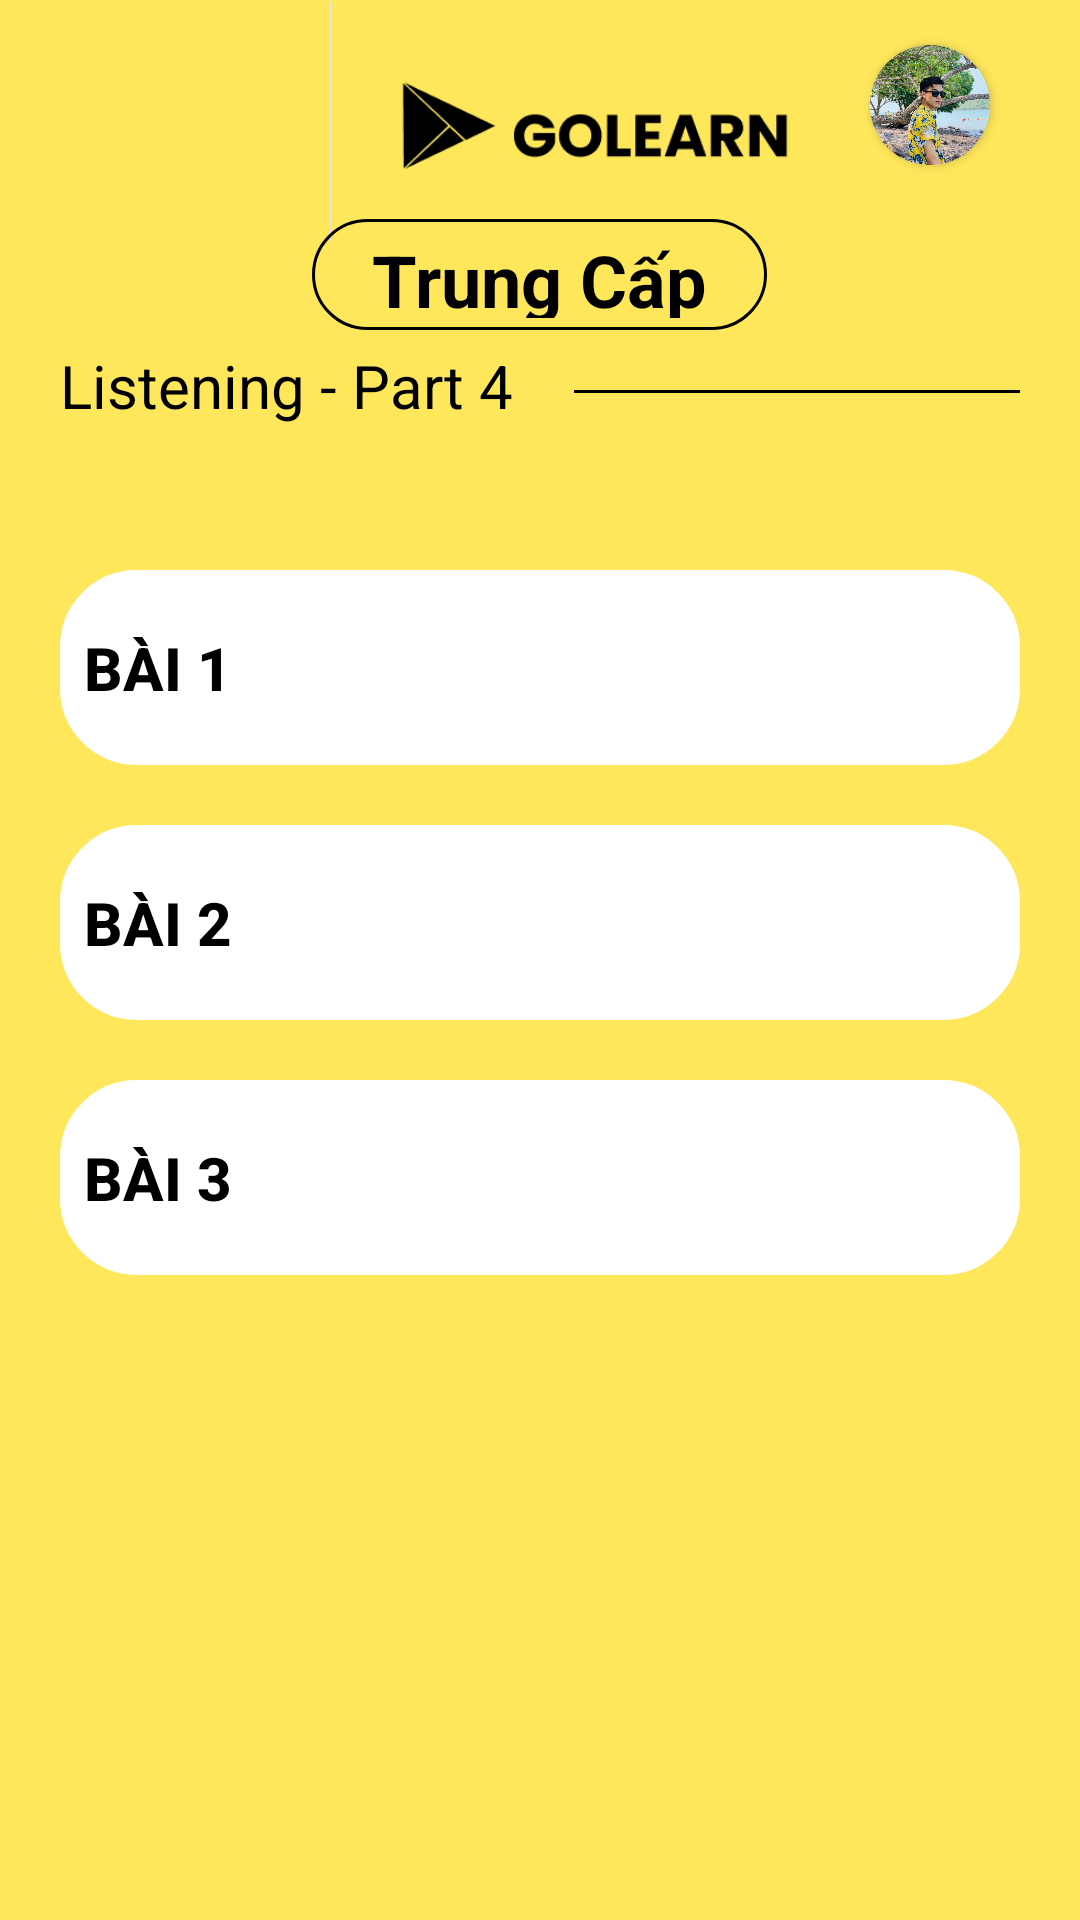

Produce the Android XML layout that renders to this screen, including the resource entries it uses.
<!-- AndroidManifest.xml: application theme Theme.ToeicApp -->
<!-- res/layout/activity_trung_cap_listening_part4.xml -->
<?xml version="1.0" encoding="utf-8"?>
<RelativeLayout xmlns:android="http://schemas.android.com/apk/res/android"
    xmlns:app="http://schemas.android.com/apk/res-auto"
    xmlns:tools="http://schemas.android.com/tools"
    android:layout_width="match_parent"
    android:layout_height="match_parent"
    tools:context=".activity.TrungCapListeningPart4Activity"
    android:background="@color/yellow">

    <ImageView
        android:id="@+id/logo"
        android:layout_width="180dp"
        android:layout_height="100dp"
        android:layout_alignParentLeft="true"
        android:layout_alignParentTop="true"
        android:layout_marginTop="-10dp"
        android:layout_marginLeft="110dp"
        android:layout_centerVertical="true"
        android:layout_centerHorizontal="true"
        android:src="@drawable/logo"
        ></ImageView>

    <androidx.cardview.widget.CardView
        android:layout_width="40dp"
        android:layout_height="40dp"
        android:layout_alignParentRight="true"
        android:layout_alignParentTop="true"
        android:layout_marginTop="15dp"
        android:layout_marginRight="30dp"
        app:cardCornerRadius="100dp">
        <ImageView
            android:id="@+id/avt"
            android:layout_width="40dp"
            android:layout_height="40dp"
            android:src="@drawable/avt"
            />
    </androidx.cardview.widget.CardView>

    <Button
        android:id="@+id/btntrungcapp4backtoread"
        style="?android:attr/borderlessButtonStyle"
        android:layout_width="40dp"
        android:layout_height="40dp"
        android:layout_marginLeft="30dp"
        android:layout_marginTop="20dp"
        android:background="@drawable/ic_backpage_50dp"
        app:backgroundTint="#000000" />
    <TextView
        android:layout_width="wrap_content"
        android:layout_height="37dp"
        android:text="Trung Cấp"
        android:layout_marginTop="73dp"
        android:paddingRight="20dp"
        android:paddingLeft="20dp"
        android:layout_centerHorizontal="true"
        android:textSize="24dp"
        android:textStyle="bold"
        android:background="@drawable/radiusbtn"
        android:textAlignment="center"
        android:textColor="@color/black"/>
    <LinearLayout
        android:layout_width="match_parent"
        android:layout_height="wrap_content"
        android:orientation="horizontal"
        android:layout_marginTop="115dp"
        android:layout_marginHorizontal="20dp">
        <TextView
            android:layout_width="wrap_content"
            android:layout_height="wrap_content"
            android:layout_alignParentLeft="true"
            android:layout_alignParentTop="true"
            android:text="Listening - Part 4"
            android:textColor="@color/black"
            android:textSize="20dp"
            />
        <View
            android:layout_width="match_parent"
            android:layout_height="1dp"
            android:layout_marginLeft="20dp"
            android:layout_alignParentTop="true"
            android:layout_marginTop="15dp"
            android:background="@color/black"
            />
    </LinearLayout>
    <LinearLayout
        android:layout_width="match_parent"
        android:layout_height="wrap_content"
        android:orientation="vertical"
        android:layout_marginHorizontal="20dp"
        android:layout_marginTop="170dp">
        <Button
            android:id="@+id/btnlistrungcapp4b1"
            android:layout_width="match_parent"
            android:layout_height="65dp"
            android:layout_marginTop="20dp"
            android:background="@drawable/radiusbtn"
            android:text="Bài 1"
            android:textColor="@color/black"
            android:textSize="20dp"
            android:textStyle="bold"
            app:backgroundTint="#FFFFFF"
            android:textAlignment="textStart"
            style="?android:attr/borderlessButtonStyle"/>
        <Button
            android:id="@+id/btnlistrungcapp4b2"
            android:layout_width="match_parent"
            android:layout_height="65dp"
            android:layout_marginTop="20dp"
            android:background="@drawable/radiusbtn"
            app:backgroundTint="#FFFFFF"
            android:text="Bài 2"
            android:textSize="20dp"
            android:textColor="@color/black"
            android:textStyle="bold"
            android:textAlignment="textStart"
            style="?android:attr/borderlessButtonStyle"
            />
        <Button
            android:id="@+id/btnlistrungcapp4b3"
            android:layout_width="match_parent"
            android:layout_height="65dp"
            android:layout_marginTop="20dp"
            android:background="@drawable/radiusbtn"
            app:backgroundTint="#FFFFFF"
            android:text="Bài 3"
            android:textSize="20dp"
            android:textColor="@color/black"
            android:textStyle="bold"
            android:textAlignment="textStart"
            style="?android:attr/borderlessButtonStyle"
            />
    </LinearLayout>
</RelativeLayout>
<!-- resources referenced by this layout -->
<resources>
  <color name="black">#FF000000</color>
  <color name="yellow">#FEE75B</color>
  <!-- drawable avt: jpg bitmap (drawable, 147665 bytes) -->
  <!-- drawable logo: png bitmap (drawable, 4432 bytes) -->
  <!-- drawable radiusbtn (drawable) -->
  <?xml version="1.0" encoding="utf-8"?>
  <selector xmlns:android="http://schemas.android.com/apk/res/android">
      <item android:state_pressed="true" >
          <shape android:shape="rectangle"  >
              <corners android:radius="25dip" />
              <stroke android:width="1dp" android:color="@color/black"></stroke>
              <padding
                  android:left="8dp"
                  android:top="4dp"
                  android:right="8dp"
                  android:bottom="4dp" />
          </shape>
      </item>
      <item android:state_focused="true">
          <shape android:shape="rectangle"  >
              <corners android:radius="25dip" />
              <stroke android:width="1dp" android:color="@color/black"></stroke>
              <padding
                  android:left="8dp"
                  android:top="4dp"
                  android:right="8dp"
                  android:bottom="4dp" />
          </shape>
      </item>
      <item >
          <shape android:shape="rectangle" >
              <corners android:radius="25dip" />
              <stroke android:width="1dp" android:color="@color/black"></stroke>
              <padding
                  android:left="8dp"
                  android:top="4dp"
                  android:right="8dp"
                  android:bottom="4dp" />
  
          </shape>
      </item>
  </selector>
  <style name="Theme.ToeicApp" parent="Theme.MaterialComponents.DayNight.DarkActionBar">
          
          <item name="colorPrimary">@color/purple_500</item>
          <item name="colorPrimaryVariant">@color/purple_700</item>
          <item name="colorOnPrimary">@color/white</item>
          
          <item name="colorSecondary">@color/teal_200</item>
          <item name="colorSecondaryVariant">@color/teal_700</item>
          <item name="colorOnSecondary">@color/black</item>
          
          <item name="android:statusBarColor" tools:targetApi="l">?attr/colorPrimaryVariant</item>
          
      </style>
  <color name="purple_500">#FF6200EE</color>
  <color name="purple_700">#FF3700B3</color>
  <color name="white">#FFFFFFFF</color>
  <color name="teal_200">#FF03DAC5</color>
  <color name="teal_700">#FF018786</color>
</resources>
